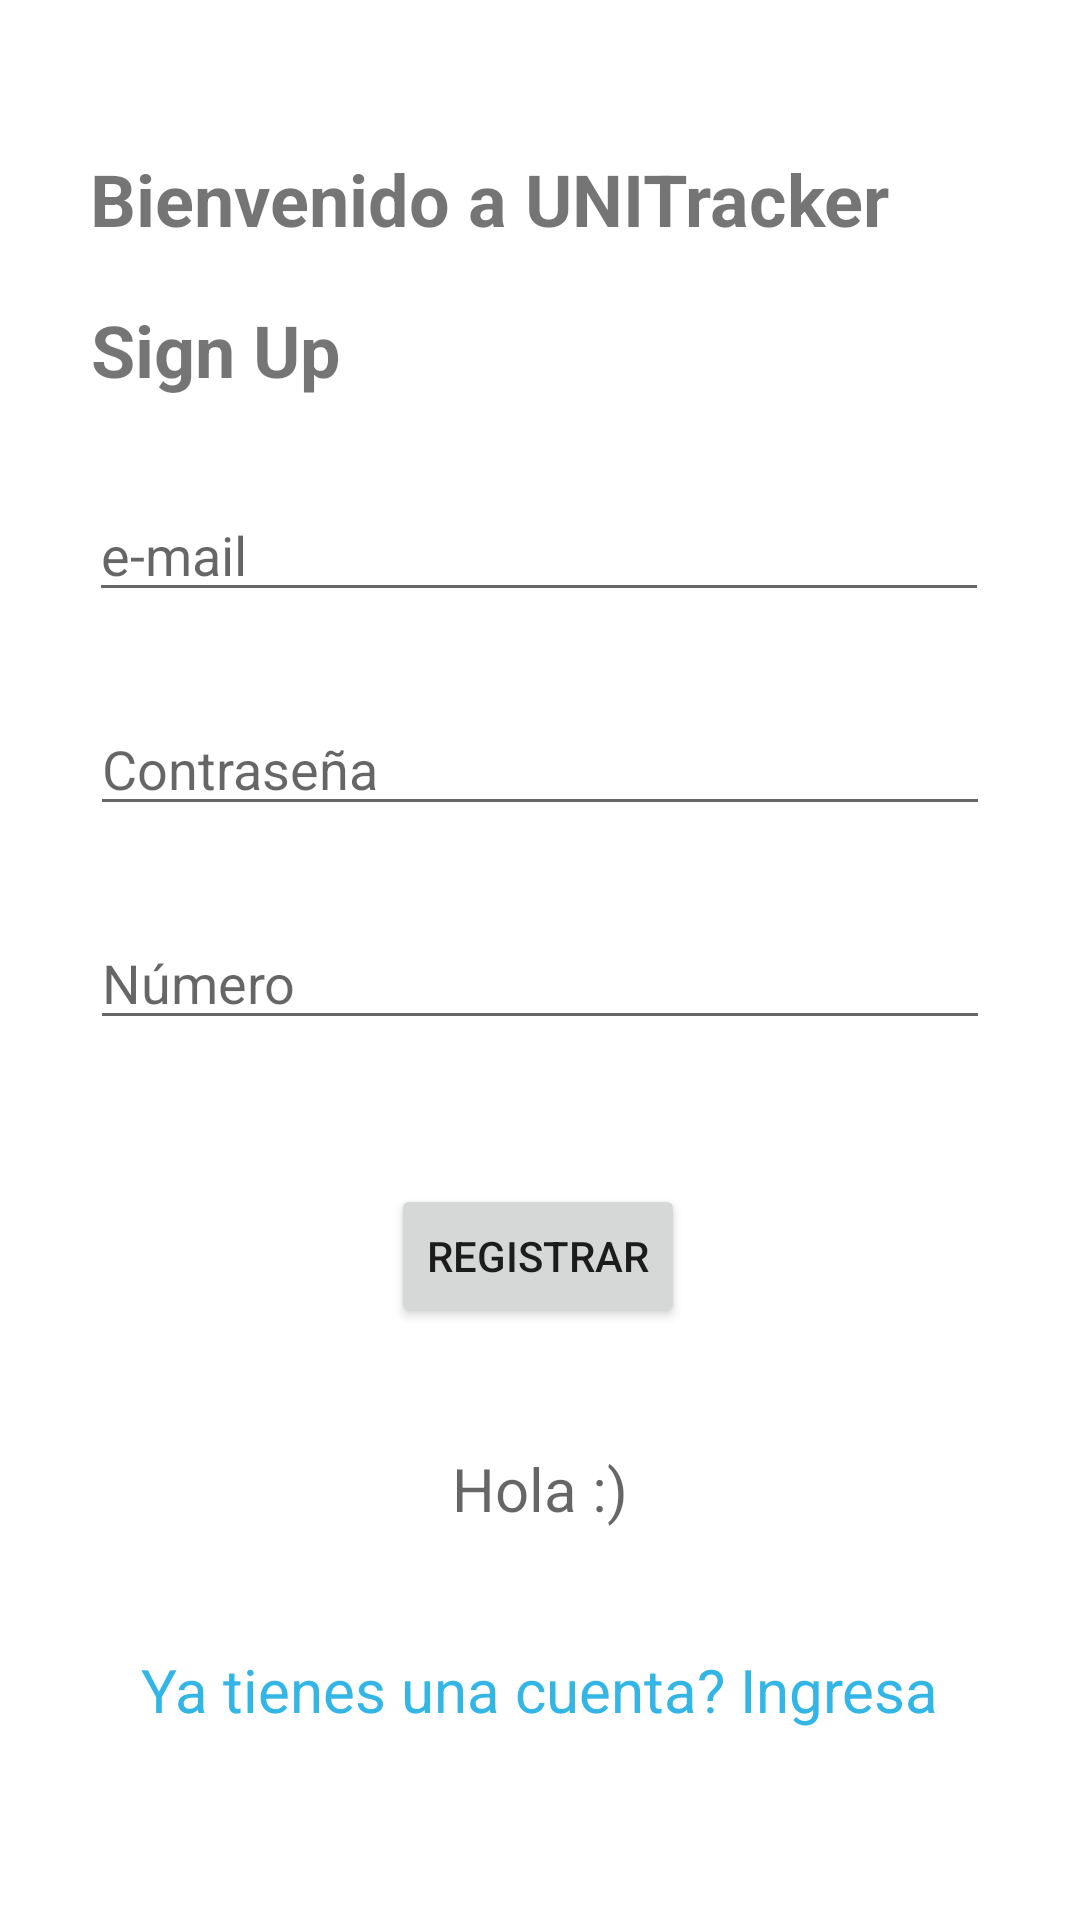

Layout XML and referenced resources for this Android screen:
<!-- AndroidManifest.xml: application theme Theme.UNITRACKERV12 -->
<!-- res/layout/activity_signup.xml -->
<?xml version="1.0" encoding="utf-8"?>
<androidx.constraintlayout.widget.ConstraintLayout xmlns:android="http://schemas.android.com/apk/res/android"
    xmlns:app="http://schemas.android.com/apk/res-auto"
    xmlns:tools="http://schemas.android.com/tools"
    android:layout_width="match_parent"
    android:layout_height="match_parent">

    <TextView
        android:id="@+id/textView"
        android:layout_width="300dp"
        android:layout_height="wrap_content"
        android:layout_marginTop="50dp"
        android:fontFamily="sans-serif"
        android:text="Bienvenido a UNITracker"
        android:textAllCaps="false"
        android:textSize="24sp"
        android:textStyle="bold"
        app:layout_constraintEnd_toEndOf="parent"
        app:layout_constraintStart_toStartOf="parent"
        app:layout_constraintTop_toTopOf="parent" />

    <TextView
        android:id="@+id/textView5"
        android:layout_width="300sp"
        android:layout_height="wrap_content"
        android:layout_marginTop="18dp"
        android:fontFamily="sans-serif"
        android:text="Sign Up"
        android:textAllCaps="false"
        android:textSize="24sp"
        android:textStyle="bold"
        app:layout_constraintEnd_toEndOf="parent"
        app:layout_constraintHorizontal_bias="0.504"
        app:layout_constraintStart_toStartOf="parent"
        app:layout_constraintTop_toBottomOf="@+id/textView" />

    <EditText
        android:id="@+id/SU_Email"
        android:layout_width="300sp"
        android:layout_height="wrap_content"
        android:layout_marginTop="30dp"
        android:ems="10"
        android:hint="e-mail"
        android:inputType="textPersonName"
        app:layout_constraintEnd_toEndOf="parent"
        app:layout_constraintHorizontal_bias="0.497"
        app:layout_constraintStart_toStartOf="parent"
        app:layout_constraintTop_toBottomOf="@+id/textView5" />

    <EditText
        android:id="@+id/SU_Password"
        android:layout_width="300sp"
        android:layout_height="wrap_content"
        android:layout_marginTop="30dp"
        android:ems="10"
        android:hint="Contraseña"
        android:inputType="textPassword"
        app:layout_constraintEnd_toEndOf="parent"
        app:layout_constraintStart_toStartOf="parent"
        app:layout_constraintTop_toBottomOf="@+id/SU_Email" />

    <EditText
        android:id="@+id/SU_Numero"
        android:layout_width="300sp"
        android:layout_height="wrap_content"
        android:layout_marginTop="30dp"
        android:ems="10"
        android:hint="Número"
        android:inputType="textPersonName"
        app:layout_constraintEnd_toEndOf="parent"
        app:layout_constraintStart_toStartOf="parent"
        app:layout_constraintTop_toBottomOf="@+id/SU_Password" />

    <Button
        android:id="@+id/buttonReg"
        android:layout_width="wrap_content"
        android:layout_height="wrap_content"
        android:layout_marginTop="48dp"
        android:text="Registrar"
        app:layout_constraintEnd_toEndOf="parent"
        app:layout_constraintHorizontal_bias="0.498"
        app:layout_constraintStart_toStartOf="parent"
        app:layout_constraintTop_toBottomOf="@+id/SU_Numero" />

    <TextView
        android:id="@+id/SignIn"
        android:layout_width="wrap_content"
        android:layout_height="wrap_content"
        android:layout_marginTop="40dp"
        android:clickable="true"
        android:text="Ya tienes una cuenta? Ingresa"
        android:textColor="@android:color/holo_blue_light"
        android:textSize="20sp"
        app:layout_constraintEnd_toEndOf="parent"
        app:layout_constraintStart_toStartOf="parent"
        app:layout_constraintTop_toBottomOf="@+id/SU_Notificar"
        tools:ignore="TouchTargetSizeCheck" />

    <TextView
        android:id="@+id/SU_Notificar"
        android:layout_width="wrap_content"
        android:layout_height="wrap_content"
        android:layout_marginTop="40dp"
        android:hint="Hola :)"
        android:textSize="20sp"
        app:layout_constraintEnd_toEndOf="parent"
        app:layout_constraintStart_toStartOf="parent"
        app:layout_constraintTop_toBottomOf="@+id/buttonReg" />

</androidx.constraintlayout.widget.ConstraintLayout>
<!-- resources referenced by this layout -->
<resources>
  <style name="Theme.UNITRACKERV12" parent="Theme.MaterialComponents.DayNight.DarkActionBar">
          
          <item name="colorPrimary">@color/purple_500</item>
          <item name="colorPrimaryVariant">@color/purple_700</item>
          <item name="colorOnPrimary">@color/white</item>
          
          <item name="colorSecondary">@color/teal_200</item>
          <item name="colorSecondaryVariant">@color/teal_700</item>
          <item name="colorOnSecondary">@color/black</item>
          
          <item name="android:statusBarColor" tools:targetApi="l">?attr/colorPrimaryVariant</item>
          
      </style>
  <!-- not gathered from this repository: default colours our renderer supplied (Android Studio template values) -->
  <color name="purple_500">#FF6200EE</color>
  <color name="purple_700">#FF3700B3</color>
  <color name="teal_200">#FF03DAC5</color>
  <color name="teal_700">#FF018786</color>
  <color name="black">#FF000000</color>
  <color name="white">#FFFFFFFF</color>
</resources>
